The GitHub repository MarkF123/cells contains a labelled image folder "cells" with 4 categories: artef, lymph, monoc, segm. Examples follow, each with its label.

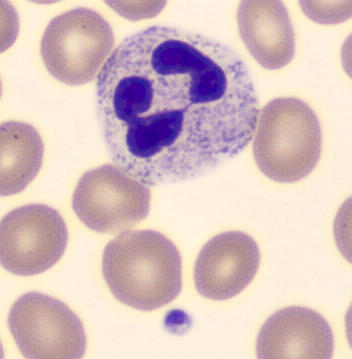
Label: segm

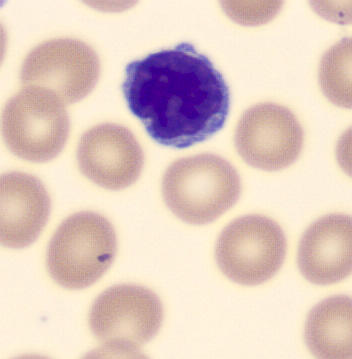
Label: lymph

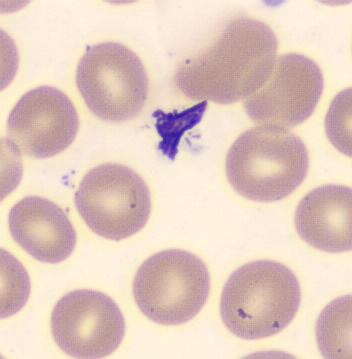
Label: artef

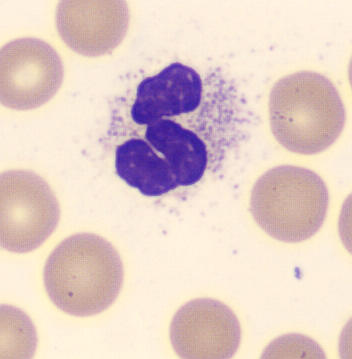
Label: segm

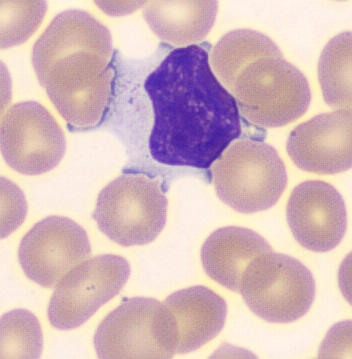
Label: lymph

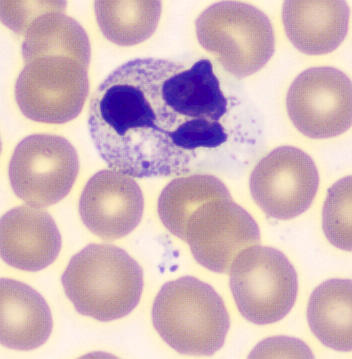
Label: segm
